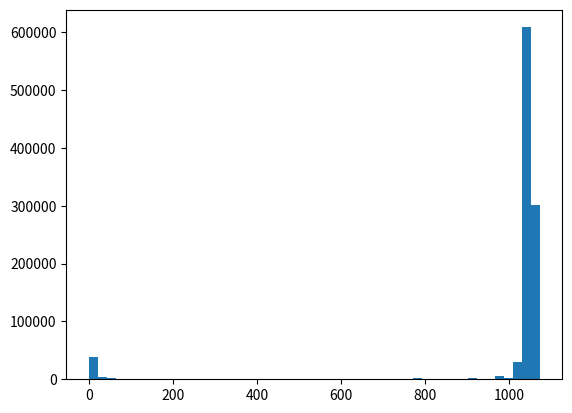

Reproduce this figure in Python.
# Simulating the Martingale

# Key question: what is the distribution of outcomes produced by the
# martingale betting strategy?

# The martingale is used for games that have even-money bets with
# odds close to 50%. "Even-money" means that the player wins the
# amount of the bet. For example, if you bet $1 on black in roulette
# and win, you would keep the dollar you bet and win one additional
# dollar, for a net gain of $1.

# Strategy: 
#     - Bet $1 on the first round.
#     - If you win, you get $1. Continue to bet $1 in the next round.
#     - If you lose, double your bet to $2 on the second round. If
#       you win the second round, you'll have recovered the amount you
#       lost in the first round, plus one extra dollar. 
#     - If you lose the second round, double the bet again to $4 for
#       the third round. If you win the third round, you'll have
#       recovered all previous losses ($1 + $2) plus one extra dollar.
#
# Continue to repeat the process of doubling your bet after each loss
# until you reach a point where the bet exceeds your bankroll. In
# that case, bet as much as you can, and either win or go bankrupt.
#
# Always reset your bet to $1 after any win.
#
# Assumptions:
#     - The game is coin-flipping with a fair coin.
#     - You start with $100 and play for either 100 rounds or until
#       going bankrupt.
#     - Winnings are added back into your bankroll so they can be used
#       for bets in future rounds.

from random import random
from matplotlib import pyplot as plt

def simulate(win_prob, max_rounds, bankroll):

    """ Simulate one complete game using the martingale betting
        strategy.
       
        inputs:
            win_prob: probability of winning
            max_rounds: number of rounds to play
            bankroll: starting amount of money
           
        output:
            amount of money remaining in the bankroll after
            max_rounds, or 0 if the player goes bankrupt early
    """
    
    bet = 1  # Initial bet
    
    for round in range(max_rounds):
        if random() > win_prob:
            bankroll -= bet
            bet = min(2 * bet, bankroll)  # Double or bet it all
        else:
            bankroll += bet
            bet = 1
            
        if bankroll == 0:
            break
            
    return bankroll
    
    
def main():
    ''' Simulate the martingale betting strategy
    
        inputs: none
        outputs: none (plots results as a histogram)
    ''' 
    
    # Parameters
    simulation_iterations = 1000000  # Num. simulated trials to run
    win_prob = .50  # Prob. of winning each game round
    max_rounds = 100  # Max number of rounds for one sim
    start_bankroll = 1000  # Player's starting cash

    
    # Store results in a list
    results = []
    
    # Iterate, performing a number of simulated trials
    # Record the results of each trial
    for iteration in range(simulation_iterations):
        results.append(simulate(win_prob, max_rounds, start_bankroll))
        
    # Visualize results
    plt.figure()  # Make a new figure
    plt.hist(results, 50)  # Histogram
    plt.show()  # Display results
    
    
    
# Standard way of accessing a main method in Python
#
# __name__ is an internal variable that keeps track of how the script
# runs. If it's '__main__', the script is running as the main script
# and the main method runs.
#
# This is commonly used when writing modules that might be imported
# by another script. The main() method can include testing code for
# the module's functions, but only runs if the module is directly
# invoked at the command line, and won't run if it's imported by
# another script.
if __name__ == '__main__':
    main()
    
       
       